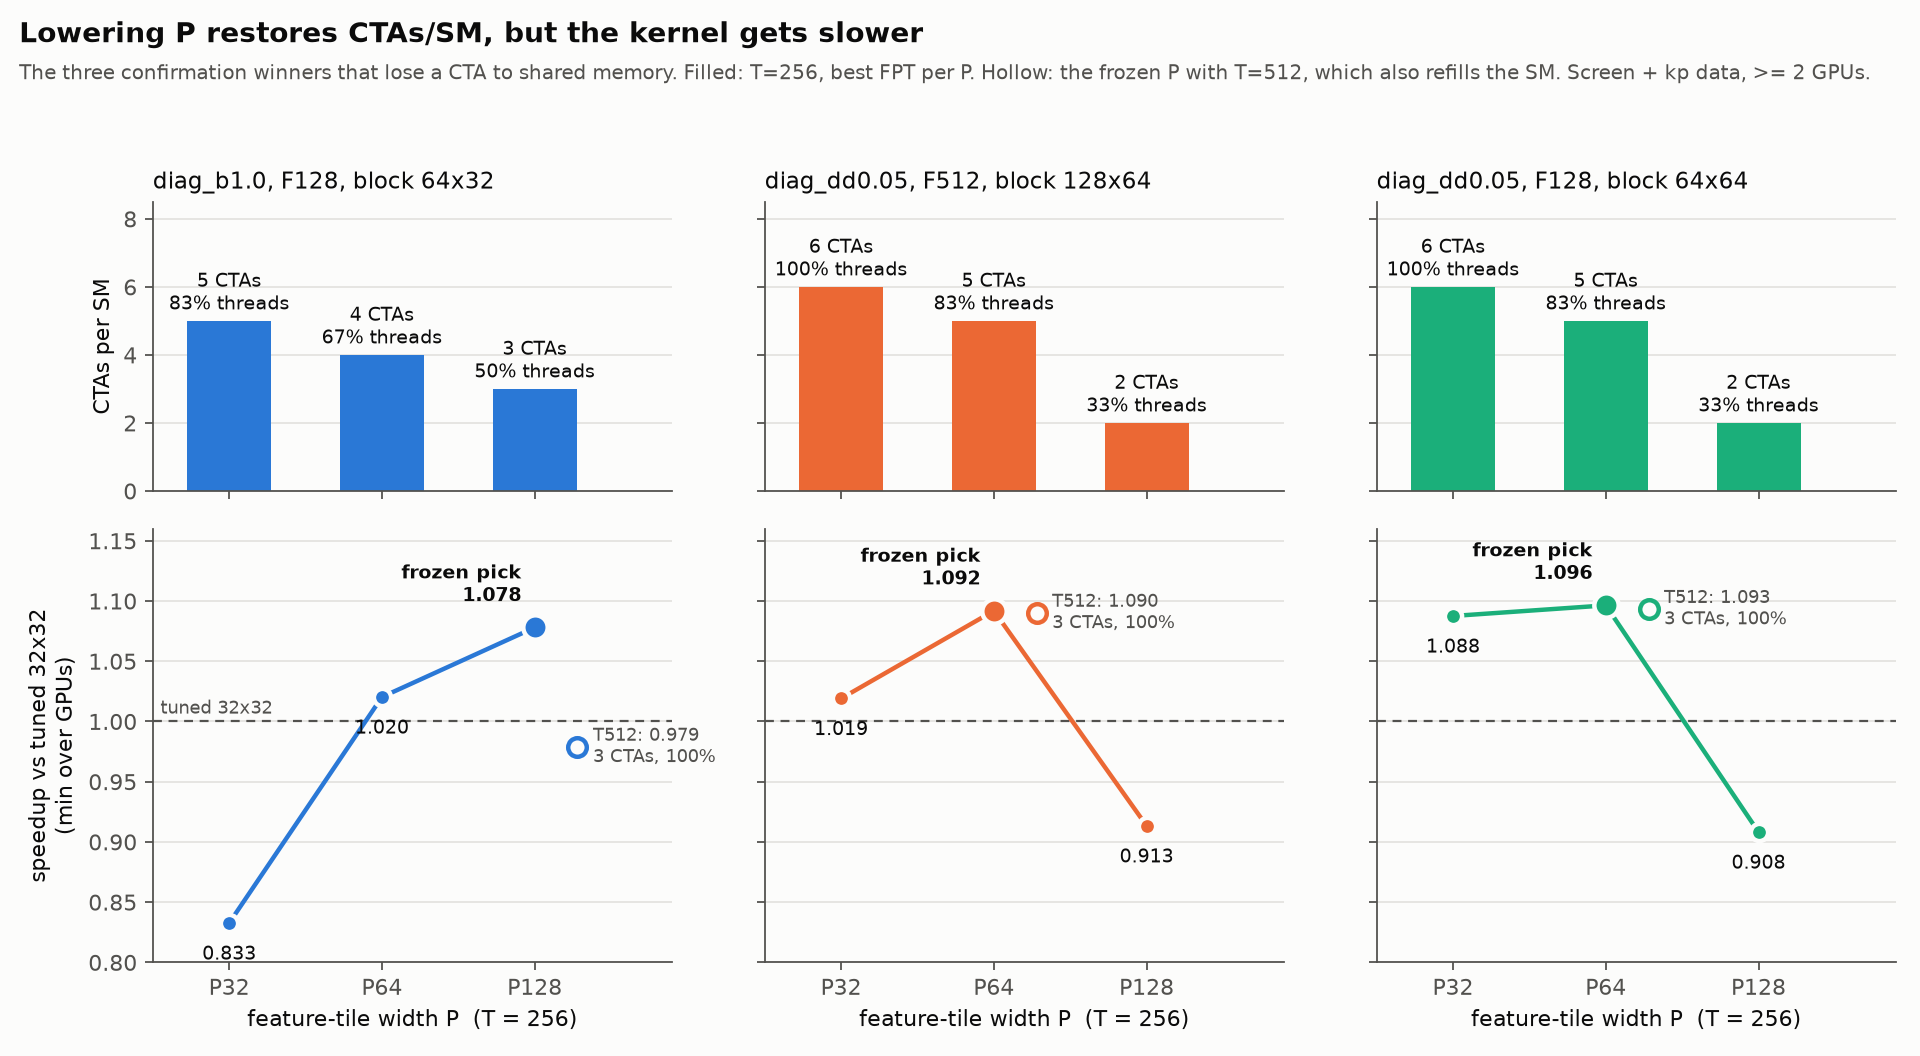

The data file committed next to this chart (first rows):
input, features, k, series, p, threads, fpt, cta, threads_pct, arena, speedup, gpus
diag_b1.0, 128, 64x32, T256, 32, 256, 4, 5, 83.33, 17044, 0.8327, 2
diag_b1.0, 128, 64x32, T256, 64, 256, 4, 4, 66.67, 21140, 1.02, 2
diag_b1.0, 128, 64x32, T256, 128, 256, 4, 3, 50.0, 29332, 1.078, 2
diag_b1.0, 128, 64x32, T512_frozen_P, 128, 512, 4, 3, 100.0, 29332, 0.979, 2
diag_dd0.05, 512, 128x64, T256, 32, 256, 2, 6, 100.0, 11064, 1.019, 2
diag_dd0.05, 512, 128x64, T256, 64, 256, 2, 5, 83.33, 19256, 1.092, 2
diag_dd0.05, 512, 128x64, T256, 128, 256, 4, 2, 33.33, 35640, 0.9134, 2
diag_dd0.05, 512, 128x64, T512_frozen_P, 64, 512, 2, 3, 100.0, 19256, 1.09, 2
diag_dd0.05, 128, 64x64, T256, 32, 256, 2, 6, 100.0, 10552, 1.088, 2
diag_dd0.05, 128, 64x64, T256, 64, 256, 2, 5, 83.33, 18744, 1.096, 2
diag_dd0.05, 128, 64x64, T256, 128, 256, 4, 2, 33.33, 35128, 0.9082, 2
diag_dd0.05, 128, 64x64, T512_frozen_P, 64, 512, 2, 3, 100.0, 18744, 1.093, 2
